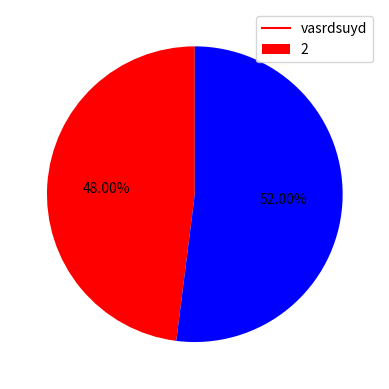

The matplotlib source for this figure:
import matplotlib.pyplot as plt


def draw():
    while True:
        if input('Continue? ') == 'n':
            break
        else:
            xs = input('x: ')
            ys = input('y: ')
            color = input("color: ")
        try:
            xs_int = [int(x) for x in xs.split()]
            ys_int = [int(y) for y in ys.split()]
            if color:
                plt.plot(xs_int, ys_int, color = color)
            else:
                plt.plot(xs_int, ys_int)
        except Exception as e:
            print(e)
    plt.show()


def draw_plots(*args, **kwargs):
    i = 1
    keys = kwargs.keys()
    for x, y in args:
        color = 'color_'+str(i)
        try:
            if color in keys:
                plt.plot(x, y, color = kwargs[color])
            else:
                plt.plot(x, y)
        except Exception as e:
            print(e)
        i += 1
    plt.show()

# draw_plots(([3,4, 6], [6, 9, 7]), color= 'red')


def draw_pie(*args):
    sizes, colors, labels = [], [], []
    for size, color, label in args:
        sizes.append(size)
        colors.append(color)
        labels.append(label)
    plt.pie(sizes, colors=colors, autopct='%1.2f%%', startangle= 90)
    plt.legend(labels, loc ='best')
    plt.show()

# draw_pie((12, 'red', 'vasrdsuyd'), (13, 'blue', '2'))

def draw_bar(*args, colors):
    x, y = [], []
    for xs, ys, color in args:
        x.append(xs)
        y.append(ys)
        colors.append(color)
    bars = plt.bar(x, y)
    if colors:
        for i in range(len(bars)):
            bars[i].set_color(colors[i])
    plt.show()



# draw()
draw_plots(([3,4, 6], [6, 9, 7]), color_1= 'red')
draw_pie((12, 'red', 'vasrdsuyd'), (13, 'blue', '2'))
draw_bar(([10, 23, 23]),([12, 34, 56]), colors =['red', 'black'])
